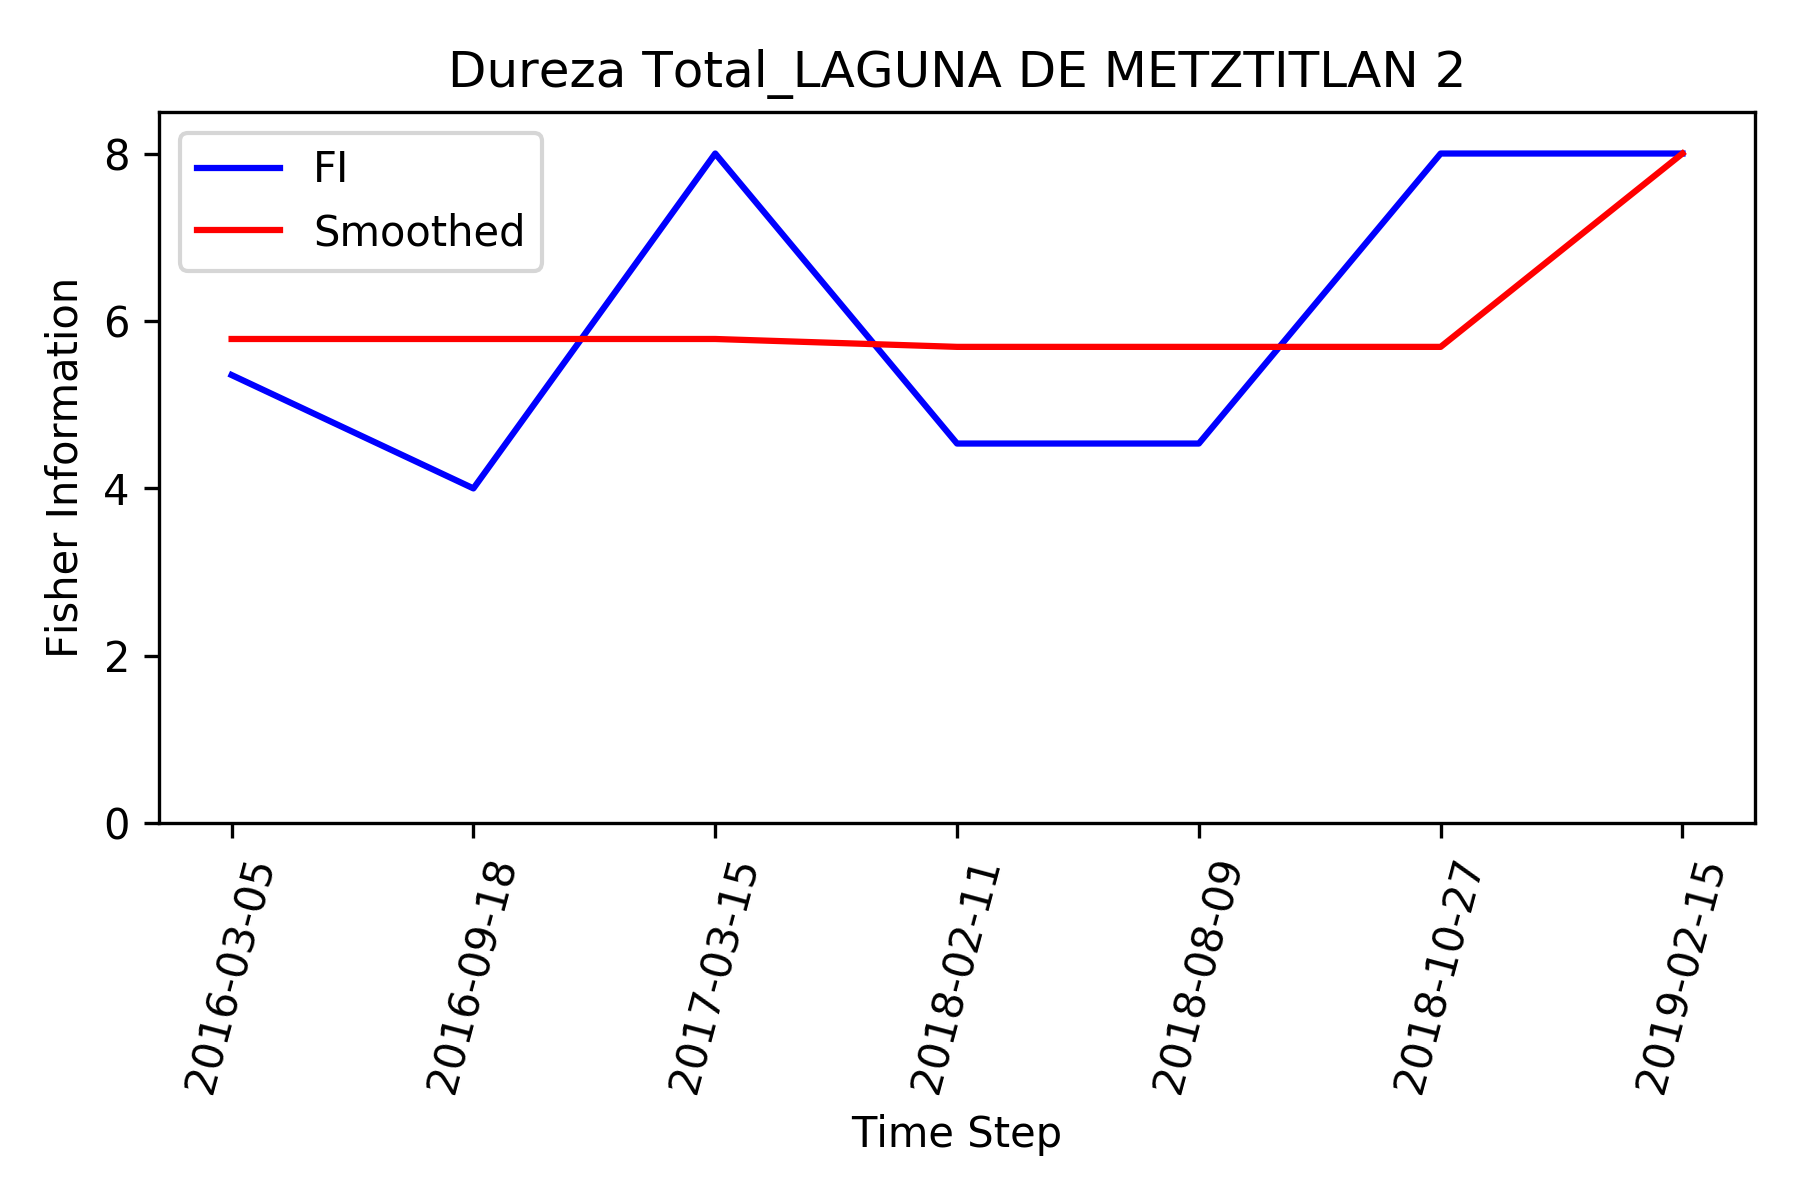

Source data for this figure (header and first rows):
, Time_Step, FI, Smooth_FI
0, 2016-03-05, 5.354, 5.785
1, 2016-09-18, 4, 5.785
2, 2017-03-15, 8.0, 5.785
3, 2018-02-11, 4.536, 5.691
4, 2018-08-09, 4.536, 5.691
5, 2018-10-27, 8.0, 5.691
6, 2019-02-15, 8.0, 8.0
